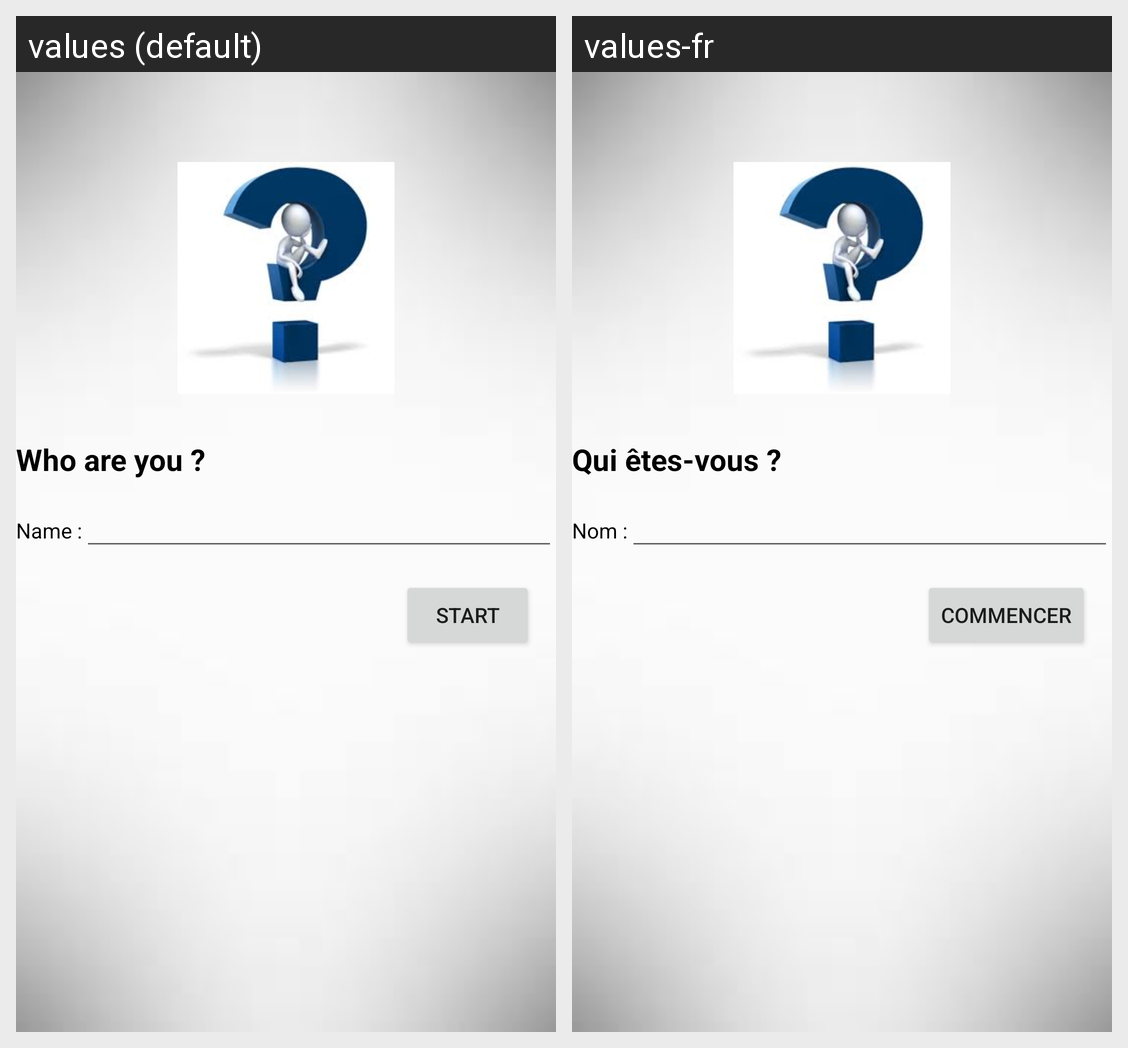

This grid shows one Android layout under two languages. Give, for every string resource on the screen, its name, the default text and each shown locale's text.
Android screen res/layout/activity_accueil.xml rendered under 2 locales, left to right: values (default), values-fr. Device: Nexus 5 (rendered at 1080×1920; each locale shown at half size, 540×960, under a caption strip naming it); theme Theme.Questionnaire2.
Strings drawn on this screen, with the default value and each locale's value (text and hints the layout hard-codes, and strings that could not be matched under every locale, appear in the picture but are not listed):

libQuestion
  values: Who are you ?
  values-fr: Qui êtes-vous ?

libNom
  values: Name :
  values-fr: Nom :

libOK
  values: START
  values-fr: COMMENCER
